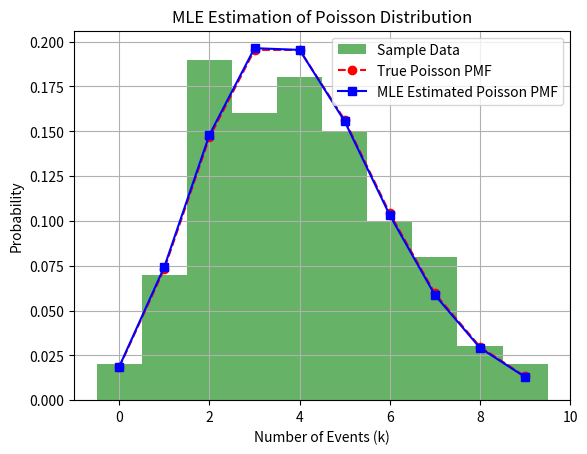

The matplotlib source for this figure:
import numpy as np
import matplotlib.pyplot as plt
import scipy.stats as stats

# Step 1: Generate synthetic data from a Poisson distribution
np.random.seed(42)  # For reproducibility
true_lambda = 4      # True rate parameter (mean number of events)
n = 100              # Number of samples

data = np.random.poisson(lam=true_lambda, size=n)  # Generate data

# Step 2: Compute MLE for lambda
mle_lambda = np.mean(data)  # MLE estimate for lambda (sample mean)

# Print results
print(f"True lambda: {true_lambda}, MLE estimated lambda: {mle_lambda:.4f}")

# Step 3: Visualizing the results
x = np.arange(0, max(data) + 1)  # Range of possible event counts
true_pmf = stats.poisson.pmf(x, mu=true_lambda)  # True Poisson distribution
mle_pmf = stats.poisson.pmf(x, mu=mle_lambda)  # MLE estimated Poisson distribution

plt.hist(data, bins=np.arange(max(data)+2)-0.5, density=True, alpha=0.6, color='g', label="Sample Data")
plt.plot(x, true_pmf, 'r--', marker='o', label="True Poisson PMF")
plt.plot(x, mle_pmf, 'b-', marker='s', label="MLE Estimated Poisson PMF")
plt.xlabel("Number of Events (k)")
plt.ylabel("Probability")
plt.title("MLE Estimation of Poisson Distribution")
plt.legend()
plt.grid()
plt.show()
